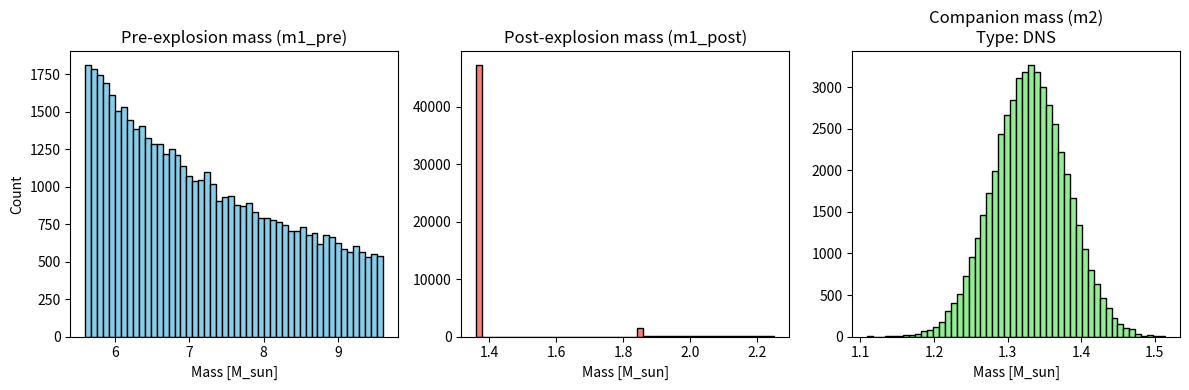

Source code (Python):
import numpy as np

# Mass functions

def m2_mass_function(
    batch_size,   # Batch size from mass_function
    m2_type,      # The type of the companion star to be created
    mu_NS = 1.33, # Mean mass of a neutron star
    std_NS = 0.05, # Standard deviation of neutron star mass
    mu_WD = 0.74,    # Mean mass of a white dwarf
    std_WD = 0.24,   # Standard deviation of white dwarf mass
    mu_MS = 3.6928642975,    # Mean mass of a main sequence star
    std_MS = 5.0467806977,   # Standard deviation of main sequence star mass
):
    """
    Generates a mass distribution for a companion star in a neutron star binary system.
    Required parameters:
    batch_size: int
        Number of companion stars to be generated.
    m2_type: str
        Type of the companion star to be generated. Can be 'DNS', 'NS-WD', or 'NS-MS'.

    Optional parameters: see above (default values provided)
    """
    # Check m2_type validity
    if m2_type not in ['DNS', 'NS-WD', 'NS-MS']:
        raise ValueError("m2_type must be one of 'DNS', 'NS-WD', or 'NS-MS'")

    # Use a different distribution for each type
    if m2_type == 'DNS': # Mass of a companion neutron star in a DNS system (Ozel et al. 2022)
        m2 = np.random.normal(loc=mu_NS, scale=std_NS, size=batch_size)
    elif m2_type == 'NS-WD': # Mass of a companion white dwarf in a NS-WD system (Andrews et al. 2022)
        m2 = np.random.normal(loc=mu_WD, scale=std_WD, size=batch_size)
    elif m2_type == 'NS-MS': # Mass of a companion main sequence star in a NS-MS system (from diagrams provided)
        m2 = np.random.normal(loc=mu_MS, scale=std_MS, size=batch_size)

    return np.array(m2)

def mass_function(
    n, # Number of star systems to be generated
    m2_type, # The type of the companion star to be created
    alpha = -2.35, # Power-law index for the mass function (Salpeter function)
    zams_min = 8.0, # Initial mass of the primary star (before mass loss due to old age), minimum value
    zams_max = 20.0, # Initial mass of the primary star (before mass loss due to old age), maximum value
    a0 = -2.0, # Metallicity parameter (for solar-like cases)
    a1 = 0.4, # Metallicity parameter (for solar-like cases)
    a2 = 0.009, # Metallicity parameter (for solar-like cases)
    iterations = 25, # Number of iterations before abandoning this function without a full list (increasing this parameter increases the chance of generating n systems at the cost of performance)
    m1_post_min = 1.0, # Minimum allowed mass for the primary star (for masking)
    m1_post_max = 2.25, # Maximum allowed mass for the primary star (for masking)
    m2_min = 0.1, # Minimum allowed mass for the companion star (for masking)
    m2_max = 8.0 # Maximum allowed mass for the companion star (for masking)
):
    """
    Generates mass distributions for a neutron star binary system,
    where the primary star is a neutron star and the secondary star can be a neutron star, white dwarf, or main sequence star.
    Uses an evolutionary approach for modeling the mass of the primary star, and typical distributions for the companion star.
    Smart clipping is used to ensure n systems are generated.

    Required parameters:
    n: int
        Number of star systems to be generated.
    m2_type: str
        Type of the companion star to be generated. Can be 'DNS', 'NS-WD', or 'NS-MS'.

    Optional parameters: see above (default values provided)
    """
    # Check m2_type validity
    if m2_type not in ['DNS', 'NS-WD', 'NS-MS']:
        raise ValueError("m2_type must be one of 'DNS', 'NS-WD', or 'NS-MS'")

    # Smart clipping parameters
    valid_systems = 0 # Number of valid systems collected so far
    iteration = 0 # Number of iterations performed
    m1_pre_valid = []
    m1_post_valid = []
    m2_valid = []

    # Main loop
    while valid_systems < n and iteration < iterations: # Smart clipping conditions. Stop either when n systems are generated, or when the threshold for the number of loop iterations is exceeded
        rejection_rate = 1 - (valid_systems / (iteration * batch_size)) if iteration > 0 else 0.5 # Rejection rate for dynamic batch size calculation, i.e., how many outputs are currently invalid per all outputs
        batch_size = int((n - valid_systems) / max(rejection_rate, 0.1)) # Batch size for current rate of rejections

        # Birth mass of the primary star (ZAMS mass) in a double neutron star system
        u = np.random.uniform(0, 1, batch_size) # Uniform random numbers for sampling the mass function
        zams = (u * (zams_max**(alpha + 1) - zams_min**(alpha + 1)) + zams_min**(alpha + 1))**(1 / (alpha + 1)) # ZAMS mass function of the primary star, i.e., birth mass (Malkov & Zinnecker 2001)

        # Pre-explosion mass of the primary star in a double neutron star system (when it is old)
        #mass_loss_factor = np.random.uniform(0.4, 0.55, batch_size) # Usual approximation for ZAMS mass loss (%) -- outdated --

        mass_loss_factor = np.where(zams < 15, 0.7, np.random.uniform(0.4, 0.6, batch_size))  # Approximation for mass-loss - ZAMS dependency (Meynet et al. 2015)
        m1_pre = zams * mass_loss_factor

        # Post-explosion mass of the primary star

        m_co = a0 + a1 * zams + a2 * zams**2 # Compact remnant mass (approximation using selected metallicity constants, Fryer et al. 2012)

        m_proto = np.select( # Proto-compact object mass (StarTrack simulation case, Fryer et al. 2012)
            [m_co < 4.82,
            m_co < 6.31,
            m_co < 6.75],
            [
                1.50,
                2.11,
                0.69 * m_co - 2.26
            ],
            default=(0.37 * m_co - 0.07)
        )

        f_fb = np.select( # Fallback factor for the mass loss (Fryer et al. 2012)
            [m_co < 5.00,
            m_co < 7.6],
            [
                0,
                0.378 * m_co - 1.889
            ],
            default=(1.0)
        )

        m_fb = np.where( # Fallback mass. Defined as a piecewise function (Fryer et al. 2012). Case for instant supernovae
            m_co < 5.0,
            0,
            f_fb * (m1_pre - m_proto)
        )

        m_rb = m_proto + m_fb # Final baryonic mass of the remnant after the supernova explosion (Fryer et al. 2012)

        # Gravitational mass from baryonic mass (StarTrack; Fryer et al. 2012, Eq. 13)
        in_sqrt = (1 + 0.3 * m_rb) # Clip out negative roots
        m1_post = np.where(in_sqrt < 0, -1, ((-1 + np.sqrt(in_sqrt)) / 0.15))

        # For star 2, use the standard double-neutron star distribution to avoid overcomplicating the code
        m2 = m2_mass_function(batch_size, m2_type) # Mass of the companion star

        # Clipping conditions
        ns_mask = (m1_post >= m1_post_min) & (m1_post <= m1_post_max) & (m2 >= m2_min) & (m2 <= m2_max) # Mask to filter out irrelevant cases. Also removes invalid cases where m1 was marked as -1
        valid_indices = np.where(ns_mask)[0]

        # Actual clipping
        if len(valid_indices) > 0:
            # Take only what is needed (up to n total)
            take_count = min(len(valid_indices), n - valid_systems)
            m1_pre_valid.extend(m1_pre[valid_indices[:take_count]])
            m1_post_valid.extend(m1_post[valid_indices[:take_count]])
            m2_valid.extend(m2[valid_indices[:take_count]])
            valid_systems += take_count
        iteration += 1

    if valid_systems < n: # Warning for when not enough valid systems were generated; this could affect the main code
        raise RuntimeWarning(f"Warning: Only generated {valid_systems} valid systems out of {n} requested after {iterations} iterations")

    return np.array(m1_pre_valid), np.array(m1_post_valid), np.array(m2_valid)


if __name__ == "__main__":
    # Set random seed for reproducibility
    np.random.seed(42)

    import matplotlib.pyplot as plt

    m2_type = 'DNS' # Type of the companion to be generated. Can be 'DNS', 'NS-WD', or 'NS-MS'
    n = 50000
    m1_pre, m1_post, m2 = mass_function(n, m2_type)

    # Print summary statistics
    print("Pre-explosion mass of the main star (m1_pre):", np.round(m1_pre, 3))
    print("Post-explosion mass of the main star (m1_post):", np.round(m1_post, 3))
    print(f"Mass of the companion star in {m2_type} (m2): {np.round(m2, 3)}")

    # Plot distributions
    num_bins = max(10, n // 1000)
    plt.figure(figsize=(12, 4))

    plt.subplot(1, 3, 1)
    plt.hist(m1_pre, bins=num_bins, color='skyblue', edgecolor='k')
    plt.title('Pre-explosion mass (m1_pre)')
    plt.xlabel('Mass [M_sun]')
    plt.ylabel('Count')

    plt.subplot(1, 3, 2)
    plt.hist(m1_post, bins=num_bins, color='salmon', edgecolor='k')
    plt.title('Post-explosion mass (m1_post)')
    plt.xlabel('Mass [M_sun]')

    plt.subplot(1, 3, 3)
    plt.hist(m2, bins=num_bins, color='lightgreen', edgecolor='k')
    plt.title(f'Companion mass (m2)\nType: {m2_type}')
    plt.xlabel('Mass [M_sun]')

    plt.tight_layout()
    plt.show()